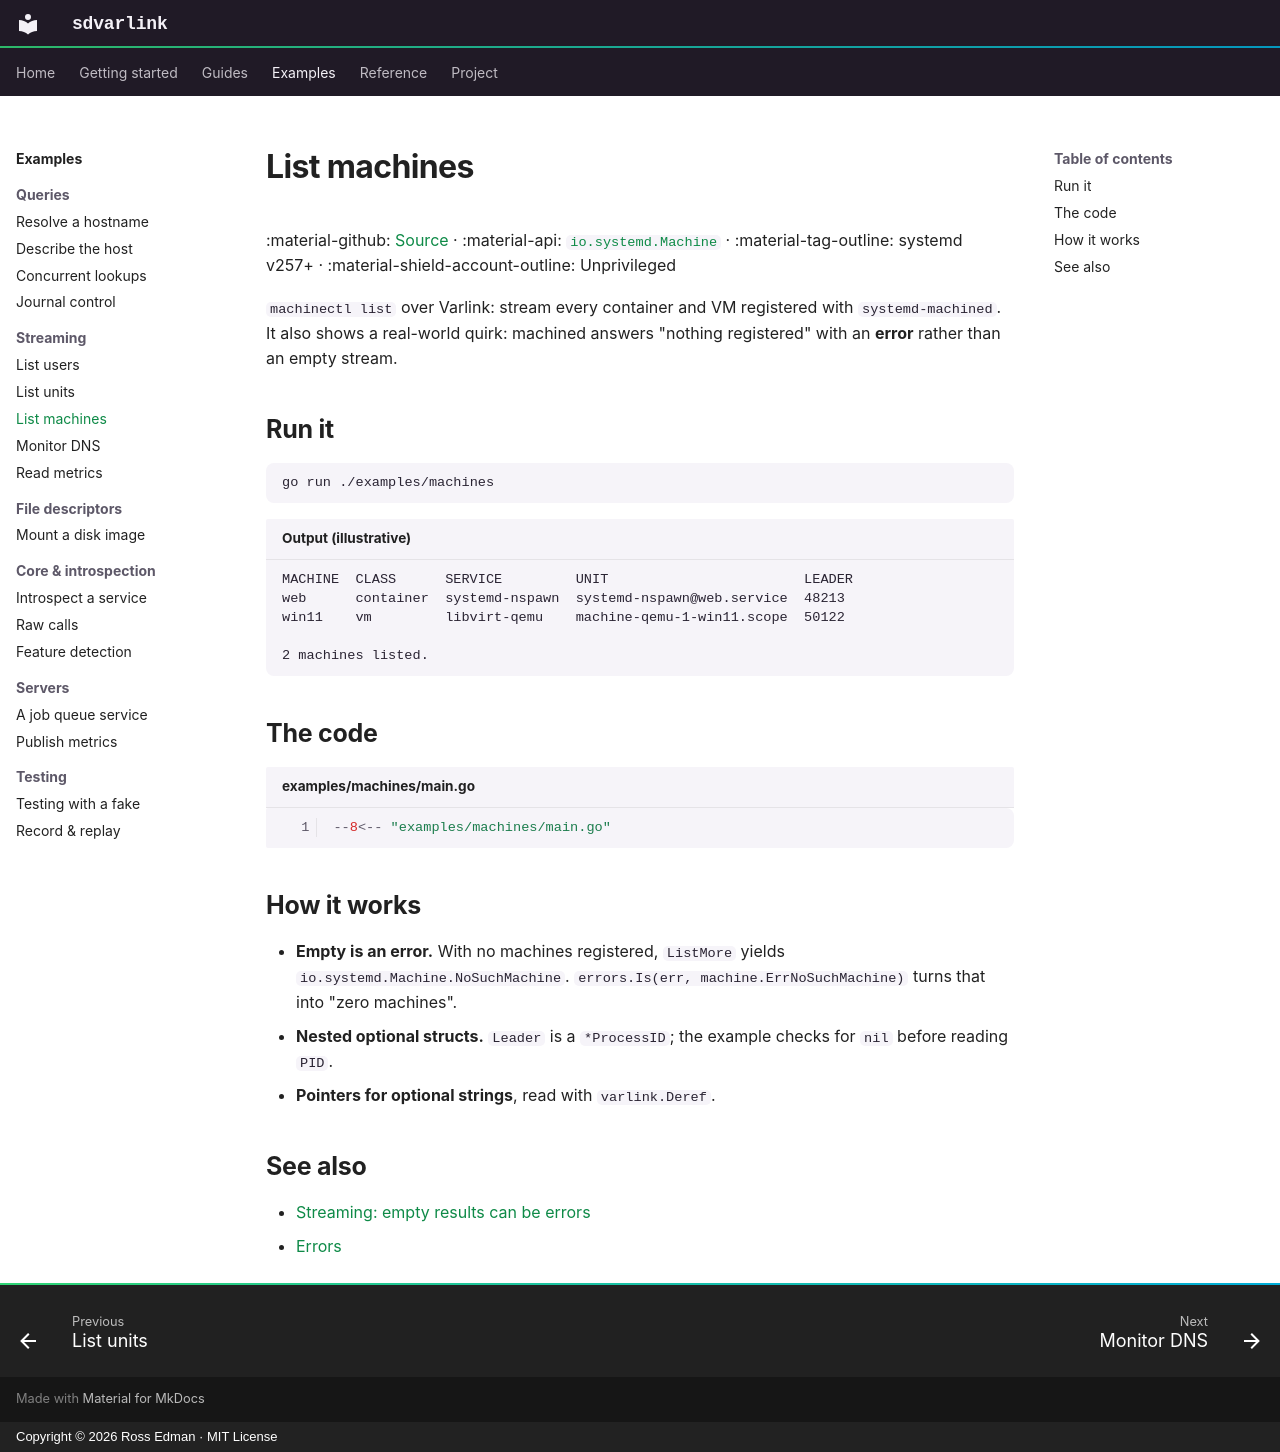

repository: rossedman/sdvarlink · page: examples/machines/index.html · generator: mkdocs · copyright: Copyright © 2026 Ross Edman · MIT License

---
description: List containers and VMs registered with systemd-machined, like machinectl list.
---

# List machines

:material-github: [Source](https://github.com/rossedman/sdvarlink/tree/main/examples/machines) · :material-api: [`io.systemd.Machine`](../reference/interfaces/machine.md) · :material-tag-outline: systemd v257+ · :material-shield-account-outline: Unprivileged

`machinectl list` over Varlink: stream every container and VM registered
with `systemd-machined`. It also shows a real-world quirk: machined answers
"nothing registered" with an **error** rather than an empty stream.

## Run it

```sh
go run ./examples/machines
```

```text title="Output (illustrative)"
MACHINE  CLASS      SERVICE         UNIT                        LEADER
web      container  systemd-nspawn  systemd-nspawn@web.service  48213
win11    vm         libvirt-qemu    machine-qemu-1-win11.scope  50122

2 machines listed.
```

## The code

```go title="examples/machines/main.go" linenums="1" hl_lines="21 30 31"
--8<-- "examples/machines/main.go"
```

## How it works

- **Empty is an error.** With no machines registered, `ListMore` yields
  `io.systemd.Machine.NoSuchMachine`. `errors.Is(err, machine.ErrNoSuchMachine)`
  turns that into "zero machines".
- **Nested optional structs.** `Leader` is a `*ProcessID`; the example checks
  for `nil` before reading `PID`.
- **Pointers for optional strings**, read with `varlink.Deref`.

## See also

- [Streaming: empty results can be errors](../guides/streaming.md#supports-more-one-reply-or-many)
- [Errors](../guides/errors.md)
